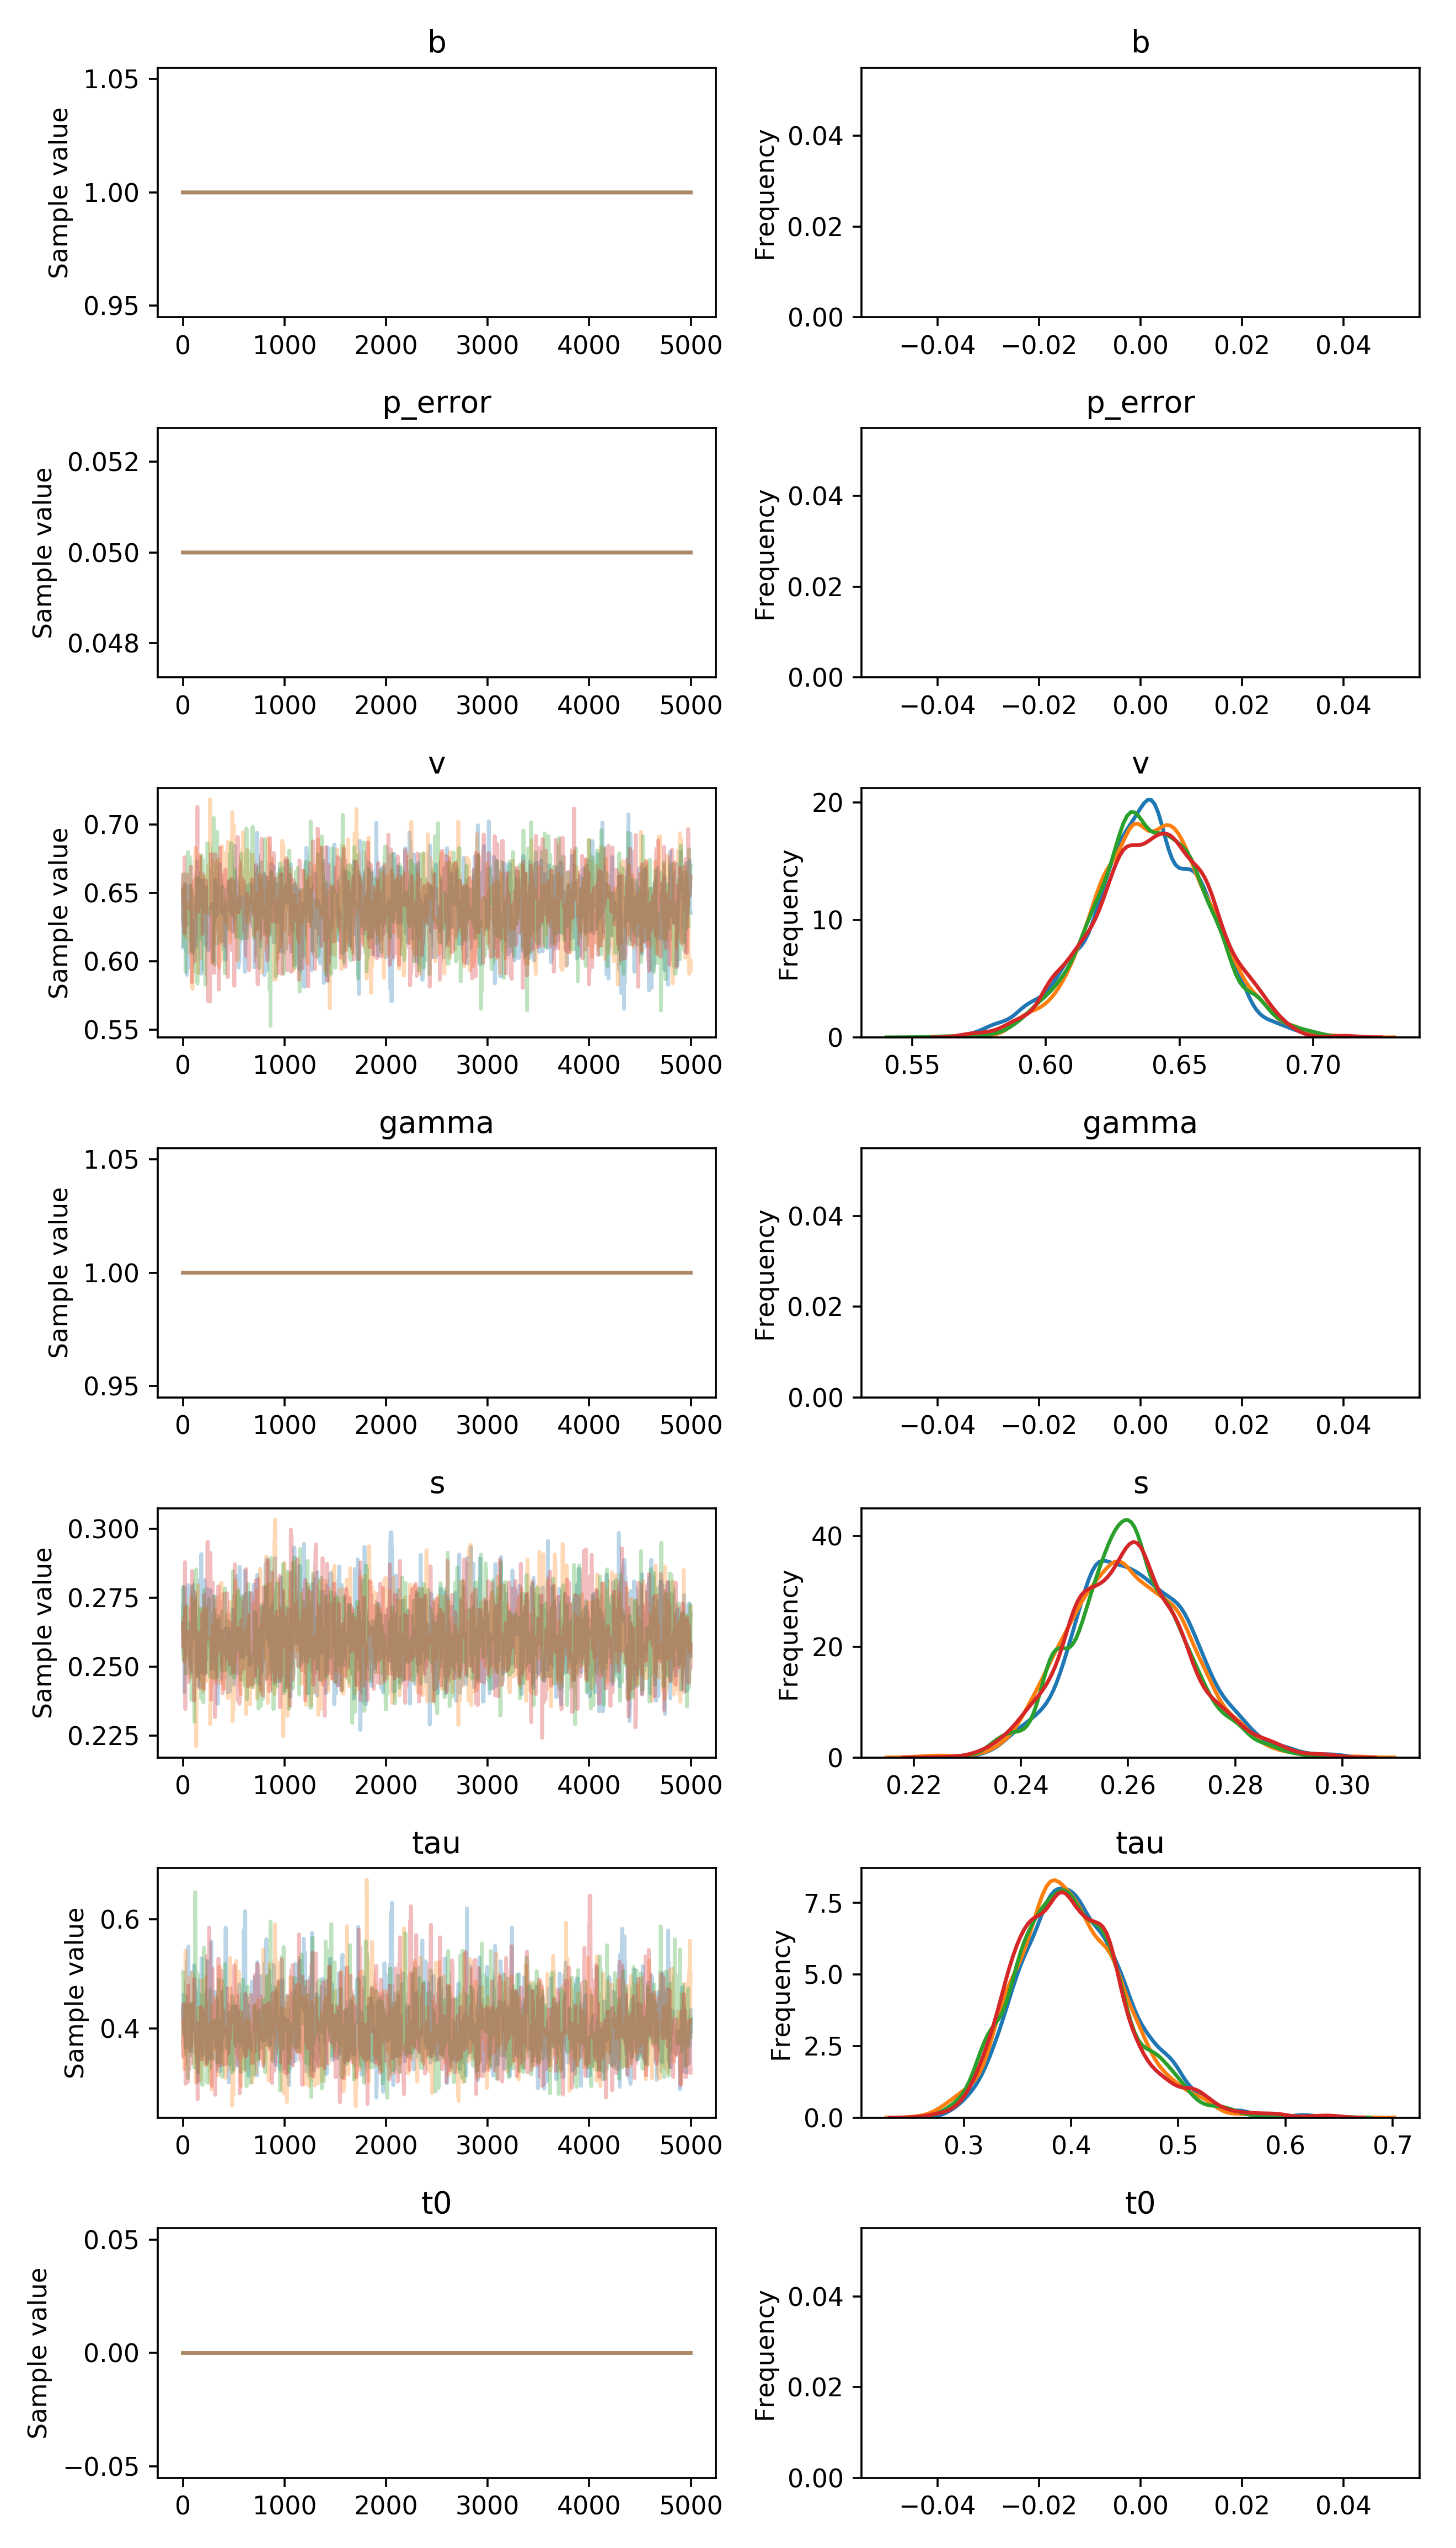

Values plotted in this chart, from the file beside it:
, b, p_error, v__0_0, gamma__0_0, s__0_0, tau__0_0, t0__0_0
0, 1.0, 0.05, 0.61, 1.0, 0.2716, 0.4297, 0.0
1, 1.0, 0.05, 0.61, 1.0, 0.2716, 0.4297, 0.0
2, 1.0, 0.05, 0.61, 1.0, 0.2716, 0.4297, 0.0
3, 1.0, 0.05, 0.6519, 1.0, 0.2716, 0.4297, 0.0
4, 1.0, 0.05, 0.6495, 1.0, 0.2548, 0.4153, 0.0
5, 1.0, 0.05, 0.6166, 1.0, 0.2548, 0.4612, 0.0
6, 1.0, 0.05, 0.6166, 1.0, 0.2548, 0.4612, 0.0
7, 1.0, 0.05, 0.6166, 1.0, 0.2548, 0.4612, 0.0
8, 1.0, 0.05, 0.6166, 1.0, 0.2548, 0.4612, 0.0
9, 1.0, 0.05, 0.6166, 1.0, 0.2789, 0.4612, 0.0
10, 1.0, 0.05, 0.6166, 1.0, 0.2789, 0.3991, 0.0
11, 1.0, 0.05, 0.6199, 1.0, 0.2751, 0.3991, 0.0
12, 1.0, 0.05, 0.6199, 1.0, 0.2782, 0.3991, 0.0
13, 1.0, 0.05, 0.6199, 1.0, 0.2517, 0.3991, 0.0
14, 1.0, 0.05, 0.6199, 1.0, 0.2408, 0.3991, 0.0
15, 1.0, 0.05, 0.6199, 1.0, 0.2408, 0.3991, 0.0
16, 1.0, 0.05, 0.6334, 1.0, 0.2418, 0.3991, 0.0
17, 1.0, 0.05, 0.6334, 1.0, 0.2489, 0.3991, 0.0
18, 1.0, 0.05, 0.6334, 1.0, 0.2489, 0.3991, 0.0
19, 1.0, 0.05, 0.6334, 1.0, 0.254, 0.3991, 0.0
20, 1.0, 0.05, 0.6419, 1.0, 0.254, 0.3991, 0.0
21, 1.0, 0.05, 0.6419, 1.0, 0.254, 0.3802, 0.0
22, 1.0, 0.05, 0.6419, 1.0, 0.254, 0.3802, 0.0
23, 1.0, 0.05, 0.6564, 1.0, 0.2557, 0.3802, 0.0
24, 1.0, 0.05, 0.6362, 1.0, 0.2557, 0.3802, 0.0
25, 1.0, 0.05, 0.6394, 1.0, 0.2557, 0.3646, 0.0
26, 1.0, 0.05, 0.6394, 1.0, 0.2744, 0.3646, 0.0
27, 1.0, 0.05, 0.6394, 1.0, 0.2744, 0.3646, 0.0
28, 1.0, 0.05, 0.6351, 1.0, 0.2744, 0.3646, 0.0
29, 1.0, 0.05, 0.6252, 1.0, 0.2646, 0.4839, 0.0
30, 1.0, 0.05, 0.6298, 1.0, 0.2646, 0.4839, 0.0
31, 1.0, 0.05, 0.6298, 1.0, 0.2646, 0.4839, 0.0
32, 1.0, 0.05, 0.6298, 1.0, 0.2695, 0.4839, 0.0
33, 1.0, 0.05, 0.6075, 1.0, 0.2695, 0.4839, 0.0
34, 1.0, 0.05, 0.6075, 1.0, 0.271, 0.4839, 0.0
35, 1.0, 0.05, 0.6227, 1.0, 0.271, 0.4655, 0.0
36, 1.0, 0.05, 0.5971, 1.0, 0.271, 0.4655, 0.0
37, 1.0, 0.05, 0.5971, 1.0, 0.271, 0.4291, 0.0
38, 1.0, 0.05, 0.5971, 1.0, 0.271, 0.4291, 0.0
39, 1.0, 0.05, 0.5898, 1.0, 0.271, 0.4291, 0.0
40, 1.0, 0.05, 0.6181, 1.0, 0.2762, 0.5037, 0.0
41, 1.0, 0.05, 0.6181, 1.0, 0.2762, 0.4756, 0.0
42, 1.0, 0.05, 0.6181, 1.0, 0.2762, 0.4453, 0.0
43, 1.0, 0.05, 0.6181, 1.0, 0.2641, 0.524, 0.0
44, 1.0, 0.05, 0.6181, 1.0, 0.2641, 0.524, 0.0
45, 1.0, 0.05, 0.6181, 1.0, 0.2641, 0.524, 0.0
46, 1.0, 0.05, 0.6181, 1.0, 0.2641, 0.524, 0.0
47, 1.0, 0.05, 0.6181, 1.0, 0.2641, 0.524, 0.0
48, 1.0, 0.05, 0.5975, 1.0, 0.2797, 0.4951, 0.0
49, 1.0, 0.05, 0.5975, 1.0, 0.2746, 0.544, 0.0
50, 1.0, 0.05, 0.5975, 1.0, 0.2746, 0.496, 0.0
51, 1.0, 0.05, 0.5949, 1.0, 0.2746, 0.496, 0.0
52, 1.0, 0.05, 0.5949, 1.0, 0.2746, 0.496, 0.0
53, 1.0, 0.05, 0.5949, 1.0, 0.2746, 0.496, 0.0
54, 1.0, 0.05, 0.6223, 1.0, 0.2746, 0.496, 0.0
55, 1.0, 0.05, 0.6223, 1.0, 0.2746, 0.5503, 0.0
56, 1.0, 0.05, 0.6223, 1.0, 0.2613, 0.4563, 0.0
57, 1.0, 0.05, 0.6223, 1.0, 0.2613, 0.4563, 0.0
58, 1.0, 0.05, 0.6223, 1.0, 0.2613, 0.4981, 0.0
59, 1.0, 0.05, 0.6223, 1.0, 0.2632, 0.4981, 0.0
... 19,940 more rows
